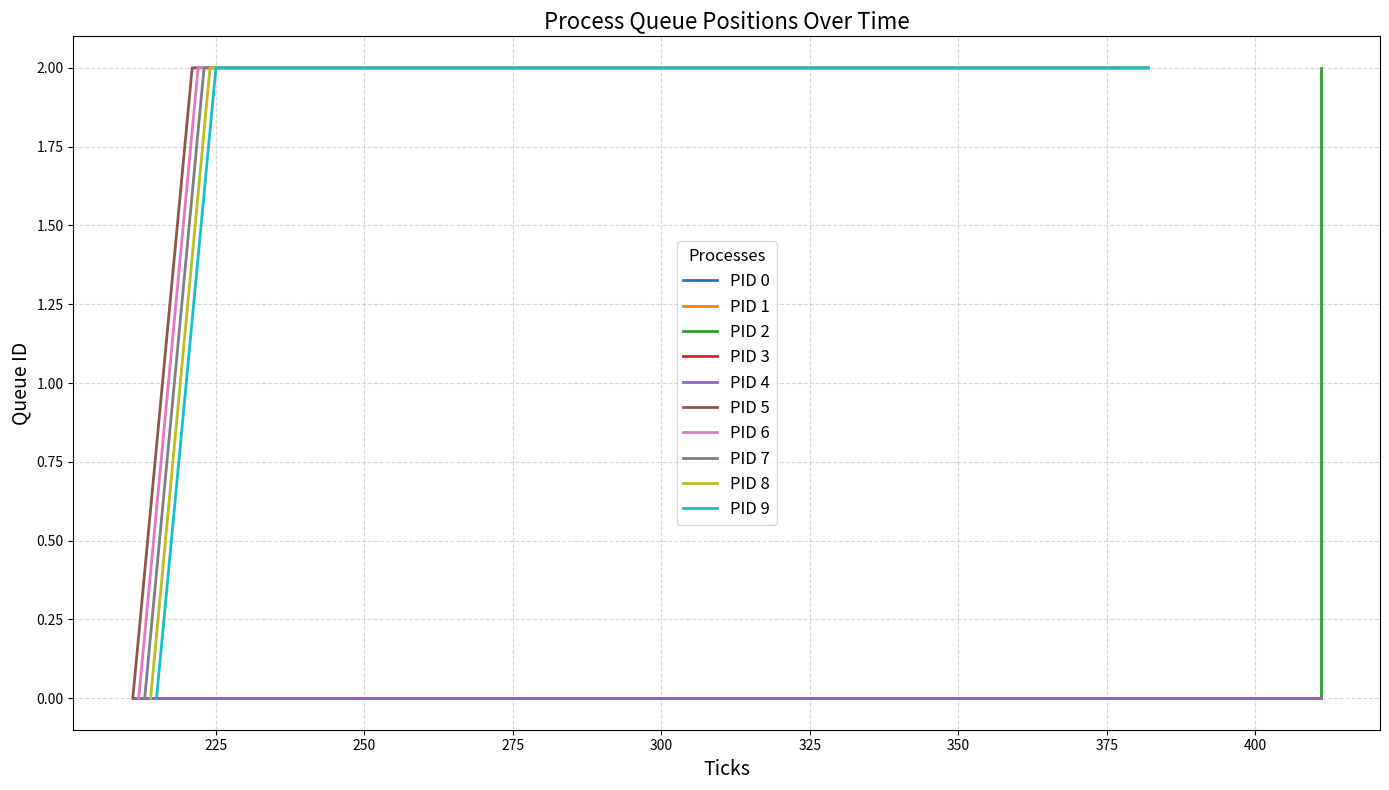

This chart was generated by the following Python code:
import re
import matplotlib.pyplot as plt
from collections import defaultdict
import matplotlib.colors as mcolors

mappings = """
p0 -> pid 4
p1 -> pid 5
p2 -> pid 6
p3 -> pid 7
p4 -> pid 8
p5 -> pid 9
p6 -> pid 10
p7 -> pid 11
p8 -> pid 12
p9 -> pid 13
"""

# Initialize a dictionary to hold the mappings
pid_mappings = {}
process_data = {}
# Process each line in the mappings data
for line in mappings.strip().split("\n"):
    match = re.match(r"p(\d) -> pid (\d+)", line)
    if match:
        p = int(match.group(1))
        pid = int(match.group(2))
        pid_mappings[p] = pid

# invert the mappings
pid_mappings = {v: k for k, v in pid_mappings.items()}


# Sample log data
log_data = """
pid: 4, q: 0, ticks: 211
pid: 5, q: 0, ticks: 211
pid: 6, q: 0, ticks: 211
pid: 7, q: 0, ticks: 211
pid: 8, q: 0, ticks: 211
pid: 9, q: 0, ticks: 211
pid: 10, q: 0, ticks: 212
pid: 11, q: 0, ticks: 213
pid: 12, q: 0, ticks: 214
pid: 13, q: 0, ticks: 215
pid: 4, q: 0, ticks: 216
pid: 5, q: 0, ticks: 216
pid: 6, q: 0, ticks: 216
pid: 7, q: 0, ticks: 216
pid: 8, q: 0, ticks: 216
pid: 9, q: 1, ticks: 216
pid: 10, q: 1, ticks: 217
pid: 11, q: 1, ticks: 218
pid: 12, q: 1, ticks: 219
pid: 13, q: 1, ticks: 220
pid: 9, q: 2, ticks: 221
pid: 10, q: 2, ticks: 222
pid: 11, q: 2, ticks: 223
pid: 12, q: 2, ticks: 224
pid: 13, q: 2, ticks: 225
pid: 9, q: 2, ticks: 226
pid: 10, q: 2, ticks: 227
pid: 11, q: 2, ticks: 228
pid: 12, q: 2, ticks: 229
pid: 13, q: 2, ticks: 230
pid: 9, q: 2, ticks: 231
pid: 10, q: 2, ticks: 232
pid: 11, q: 2, ticks: 233
pid: 12, q: 2, ticks: 234
pid: 13, q: 2, ticks: 235
pid: 9, q: 2, ticks: 236
pid: 10, q: 2, ticks: 237
pid: 11, q: 2, ticks: 238
pid: 12, q: 2, ticks: 239
pid: 13, q: 2, ticks: 240
pid: 9, q: 2, ticks: 241
pid: 10, q: 2, ticks: 242
pid: 11, q: 2, ticks: 243
pid: 12, q: 2, ticks: 244
pid: 13, q: 2, ticks: 245
pid: 9, q: 2, ticks: 246
pid: 10, q: 2, ticks: 247
pid: 11, q: 2, ticks: 248
pid: 12, q: 2, ticks: 249
pid: 13, q: 2, ticks: 250
pid: 9, q: 2, ticks: 251
pid: 10, q: 2, ticks: 252
pid: 11, q: 2, ticks: 253
pid: 12, q: 2, ticks: 254
pid: 13, q: 2, ticks: 255
pid: 9, q: 2, ticks: 256
pid: 10, q: 2, ticks: 257
pid: 11, q: 2, ticks: 258
pid: 12, q: 2, ticks: 259
pid: 13, q: 2, ticks: 260
pid: 9, q: 2, ticks: 261
pid: 10, q: 2, ticks: 262
pid: 11, q: 2, ticks: 263
pid: 12, q: 2, ticks: 264
pid: 13, q: 2, ticks: 265
pid: 9, q: 2, ticks: 266
pid: 10, q: 2, ticks: 267
pid: 11, q: 2, ticks: 268
pid: 12, q: 2, ticks: 269
pid: 13, q: 2, ticks: 270
pid: 9, q: 2, ticks: 271
pid: 10, q: 2, ticks: 272
pid: 11, q: 2, ticks: 273
pid: 12, q: 2, ticks: 274
pid: 13, q: 2, ticks: 275
pid: 9, q: 2, ticks: 276
pid: 10, q: 2, ticks: 277
pid: 11, q: 2, ticks: 278
pid: 12, q: 2, ticks: 279
pid: 13, q: 2, ticks: 280
pid: 9, q: 2, ticks: 281
pid: 10, q: 2, ticks: 282
pid: 11, q: 2, ticks: 283
pid: 12, q: 2, ticks: 284
pid: 13, q: 2, ticks: 285
pid: 9, q: 2, ticks: 286
pid: 10, q: 2, ticks: 287
pid: 11, q: 2, ticks: 288
pid: 12, q: 2, ticks: 289
pid: 13, q: 2, ticks: 290
pid: 9, q: 2, ticks: 291
pid: 10, q: 2, ticks: 292
pid: 11, q: 2, ticks: 293
pid: 12, q: 2, ticks: 294
pid: 13, q: 2, ticks: 295
pid: 9, q: 2, ticks: 296
pid: 10, q: 2, ticks: 297
pid: 11, q: 2, ticks: 298
pid: 12, q: 2, ticks: 299
pid: 13, q: 2, ticks: 300
pid: 9, q: 2, ticks: 301
pid: 10, q: 2, ticks: 302
pid: 11, q: 2, ticks: 303
pid: 12, q: 2, ticks: 304
pid: 13, q: 2, ticks: 305
pid: 9, q: 2, ticks: 306
pid: 10, q: 2, ticks: 307
pid: 11, q: 2, ticks: 308
pid: 12, q: 2, ticks: 309
pid: 13, q: 2, ticks: 310
pid: 9, q: 2, ticks: 311
pid: 10, q: 2, ticks: 312
pid: 11, q: 2, ticks: 313
pid: 12, q: 2, ticks: 314
pid: 13, q: 2, ticks: 315
pid: 9, q: 2, ticks: 316
pid: 10, q: 2, ticks: 317
pid: 11, q: 2, ticks: 318
pid: 12, q: 2, ticks: 319
pid: 13, q: 2, ticks: 320
pid: 9, q: 2, ticks: 321
pid: 10, q: 2, ticks: 322
pid: 11, q: 2, ticks: 323
pid: 12, q: 2, ticks: 324
pid: 13, q: 2, ticks: 325
pid: 9, q: 2, ticks: 326
pid: 10, q: 2, ticks: 327
pid: 11, q: 2, ticks: 328
pid: 12, q: 2, ticks: 329
pid: 13, q: 2, ticks: 330
pid: 9, q: 2, ticks: 331
pid: 10, q: 2, ticks: 332
pid: 11, q: 2, ticks: 333
pid: 12, q: 2, ticks: 334
pid: 13, q: 2, ticks: 335
pid: 9, q: 2, ticks: 336
pid: 10, q: 2, ticks: 337
pid: 11, q: 2, ticks: 338
pid: 12, q: 2, ticks: 339
pid: 13, q: 2, ticks: 340
pid: 9, q: 2, ticks: 341
pid: 10, q: 2, ticks: 342
pid: 11, q: 2, ticks: 343
pid: 12, q: 2, ticks: 344
pid: 13, q: 2, ticks: 345
pid: 9, q: 2, ticks: 346
pid: 10, q: 2, ticks: 347
pid: 11, q: 2, ticks: 348
pid: 12, q: 2, ticks: 349
pid: 13, q: 2, ticks: 350
pid: 9, q: 2, ticks: 351
pid: 10, q: 2, ticks: 352
pid: 11, q: 2, ticks: 353
pid: 12, q: 2, ticks: 354
pid: 13, q: 2, ticks: 355
pid: 9, q: 2, ticks: 356
pid: 10, q: 2, ticks: 357
pid: 11, q: 2, ticks: 358
pid: 12, q: 2, ticks: 359
pid: 13, q: 2, ticks: 360
pid: 9, q: 2, ticks: 361
pid: 10, q: 2, ticks: 362
pid: 11, q: 2, ticks: 363
pid: 12, q: 2, ticks: 364
pid: 13, q: 2, ticks: 365
pid: 9, q: 2, ticks: 366
pid: 10, q: 2, ticks: 367
pid: 11, q: 2, ticks: 368
pid: 12, q: 2, ticks: 369
pid: 13, q: 2, ticks: 370
pid: 9, q: 2, ticks: 371
pid: 10, q: 2, ticks: 372
pid: 11, q: 2, ticks: 373
pid: 12, q: 2, ticks: 374
pid: 13, q: 2, ticks: 375
pid: 9, q: 2, ticks: 376
pid: 10, q: 2, ticks: 377
pid: 11, q: 2, ticks: 377
pid: 12, q: 2, ticks: 378
pid: 13, q: 2, ticks: 379
pid: 9, q: 2, ticks: 380
pid: 11, q: 2, ticks: 381
pid: 12, q: 2, ticks: 382
pid: 13, q: 2, ticks: 382
pid: 9, q: 2, ticks: 382
pid: 11, q: 2, ticks: 382
pid: 4, q: 0, ticks: 382
pid: 5, q: 0, ticks: 382
pid: 6, q: 0, ticks: 382
pid: 7, q: 0, ticks: 382
pid: 8, q: 0, ticks: 382
pid: 3, q: 0, ticks: 382
pid: 4, q: 0, ticks: 383
pid: 5, q: 0, ticks: 383
pid: 6, q: 0, ticks: 383
pid: 7, q: 0, ticks: 383
pid: 8, q: 0, ticks: 383
pid: 4, q: 0, ticks: 384
pid: 5, q: 0, ticks: 384
pid: 6, q: 0, ticks: 384
pid: 7, q: 0, ticks: 384
pid: 8, q: 0, ticks: 384
pid: 4, q: 0, ticks: 385
pid: 5, q: 0, ticks: 385
pid: 6, q: 0, ticks: 385
pid: 7, q: 0, ticks: 385
pid: 8, q: 0, ticks: 385
pid: 4, q: 0, ticks: 386
pid: 5, q: 0, ticks: 386
pid: 6, q: 0, ticks: 386
pid: 7, q: 0, ticks: 386
pid: 8, q: 0, ticks: 386
pid: 4, q: 0, ticks: 387
pid: 5, q: 0, ticks: 387
pid: 6, q: 0, ticks: 387
pid: 7, q: 0, ticks: 387
pid: 8, q: 0, ticks: 387
pid: 4, q: 0, ticks: 388
pid: 5, q: 0, ticks: 388
pid: 6, q: 0, ticks: 388
pid: 7, q: 0, ticks: 388
pid: 8, q: 0, ticks: 388
pid: 4, q: 0, ticks: 389
pid: 5, q: 0, ticks: 389
pid: 6, q: 0, ticks: 389
pid: 7, q: 0, ticks: 389
pid: 8, q: 0, ticks: 389
pid: 4, q: 0, ticks: 390
pid: 5, q: 0, ticks: 390
pid: 6, q: 0, ticks: 390
pid: 7, q: 0, ticks: 390
pid: 8, q: 0, ticks: 390
pid: 4, q: 0, ticks: 391
pid: 5, q: 0, ticks: 391
pid: 6, q: 0, ticks: 391
pid: 7, q: 0, ticks: 391
pid: 8, q: 0, ticks: 391
pid: 4, q: 0, ticks: 392
pid: 5, q: 0, ticks: 392
pid: 6, q: 0, ticks: 392
pid: 7, q: 0, ticks: 392
pid: 8, q: 0, ticks: 392
pid: 4, q: 0, ticks: 393
pid: 5, q: 0, ticks: 393
pid: 6, q: 0, ticks: 393
pid: 7, q: 0, ticks: 393
pid: 8, q: 0, ticks: 393
pid: 4, q: 0, ticks: 394
pid: 5, q: 0, ticks: 394
pid: 6, q: 0, ticks: 394
pid: 7, q: 0, ticks: 394
pid: 8, q: 0, ticks: 394
pid: 4, q: 0, ticks: 395
pid: 5, q: 0, ticks: 395
pid: 6, q: 0, ticks: 395
pid: 7, q: 0, ticks: 395
pid: 8, q: 0, ticks: 395
pid: 4, q: 0, ticks: 396
pid: 5, q: 0, ticks: 396
pid: 6, q: 0, ticks: 396
pid: 7, q: 0, ticks: 396
pid: 8, q: 0, ticks: 396
pid: 4, q: 0, ticks: 397
pid: 5, q: 0, ticks: 397
pid: 6, q: 0, ticks: 397
pid: 7, q: 0, ticks: 397
pid: 8, q: 0, ticks: 397
pid: 4, q: 0, ticks: 398
pid: 5, q: 0, ticks: 398
pid: 6, q: 0, ticks: 398
pid: 7, q: 0, ticks: 398
pid: 8, q: 0, ticks: 398
pid: 4, q: 0, ticks: 399
pid: 5, q: 0, ticks: 399
pid: 6, q: 0, ticks: 399
pid: 7, q: 0, ticks: 399
pid: 8, q: 0, ticks: 399
pid: 4, q: 0, ticks: 400
pid: 5, q: 0, ticks: 400
pid: 6, q: 0, ticks: 400
pid: 7, q: 0, ticks: 400
pid: 8, q: 0, ticks: 400
pid: 4, q: 0, ticks: 401
pid: 5, q: 0, ticks: 401
pid: 6, q: 0, ticks: 401
pid: 7, q: 0, ticks: 401
pid: 8, q: 0, ticks: 401
pid: 4, q: 0, ticks: 402
pid: 5, q: 0, ticks: 402
pid: 6, q: 0, ticks: 402
pid: 7, q: 0, ticks: 402
pid: 8, q: 0, ticks: 402
pid: 4, q: 0, ticks: 403
pid: 5, q: 0, ticks: 403
pid: 6, q: 0, ticks: 403
pid: 7, q: 0, ticks: 403
pid: 8, q: 0, ticks: 403
pid: 4, q: 0, ticks: 404
pid: 5, q: 0, ticks: 404
pid: 6, q: 0, ticks: 404
pid: 7, q: 0, ticks: 404
pid: 8, q: 0, ticks: 404
pid: 4, q: 0, ticks: 405
pid: 5, q: 0, ticks: 405
pid: 6, q: 0, ticks: 405
pid: 7, q: 0, ticks: 405
pid: 8, q: 0, ticks: 405
pid: 4, q: 0, ticks: 406
pid: 5, q: 0, ticks: 406
pid: 6, q: 0, ticks: 406
pid: 7, q: 0, ticks: 406
pid: 8, q: 0, ticks: 406
pid: 4, q: 0, ticks: 407
pid: 5, q: 0, ticks: 407
pid: 6, q: 0, ticks: 407
pid: 7, q: 0, ticks: 407
pid: 8, q: 0, ticks: 407
pid: 4, q: 0, ticks: 408
pid: 5, q: 0, ticks: 408
pid: 6, q: 0, ticks: 408
pid: 7, q: 0, ticks: 408
pid: 8, q: 0, ticks: 408
pid: 4, q: 0, ticks: 409
pid: 5, q: 0, ticks: 409
pid: 6, q: 0, ticks: 409
pid: 7, q: 0, ticks: 409
pid: 8, q: 0, ticks: 409
pid: 4, q: 0, ticks: 410
pid: 5, q: 0, ticks: 410
pid: 6, q: 0, ticks: 410
pid: 7, q: 0, ticks: 410
pid: 8, q: 0, ticks: 410
pid: 4, q: 0, ticks: 411
pid: 5, q: 0, ticks: 411
pid: 6, q: 0, ticks: 411
pid: 7, q: 0, ticks: 411
pid: 8, q: 0, ticks: 411
pid: 3, q: 0, ticks: 411
Average rtime 17, wtime 167
pid: 2, q: 2, ticks: 411
"""

# initialize a dictionary to the priority of each process at each tick
priority_data = defaultdict(list)

# Process each line in the log data
for line in log_data.strip().split("\n"):
    match = re.match(r"pid: (\d+), q: (\d+), ticks: (\d+)", line)
    if match:
        pid = int(match.group(1))
        q = int(match.group(2))
        ticks = int(match.group(3))
        # Get the mapped pid
        pid = pid_mappings.get(pid, pid)
        # Add the priority to the dictionary
        priority_data[ticks].append((pid, q))

# replace the pid with the mapped pid from process mappings
# for tick, entries in priority_data.items():
#     updated_entries = []
#     for pid, q in entries:
#         updated_entries.append((pid_mappings.get(pid, pid), q))
#     priority_data[tick] = updated_entries


# plotting a time line graph
# Uncomment the following line if you want to see the priority data
# print(priority_data)

# ------------------- Plotting Section -------------------

# Collect per-pid tick and q data
process_data = defaultdict(list)

for tick, entries in priority_data.items():
    for pid, q in entries:
        process_data[pid].append((tick, q))


# Sort the tick data for each process
for pid in process_data:
    process_data[pid].sort()

# Assign a unique color to each process
colors = list(mcolors.TABLEAU_COLORS.values())
color_map = {}
for i, pid in enumerate(sorted(process_data.keys())):
    color_map[pid] = colors[i % len(colors)]

# Create the plot
plt.figure(figsize=(14, 8))

for pid, data in process_data.items():
    ticks, qs = zip(*data)
    plt.plot(ticks, qs, label=f"PID {pid}", color=color_map[pid], linewidth=2)

plt.xlabel("Ticks", fontsize=14)
plt.ylabel("Queue ID", fontsize=14)
plt.title("Process Queue Positions Over Time", fontsize=16)
plt.legend(title="Processes", fontsize=12, title_fontsize=12)
plt.gca()  # Higher queue IDs represent lower priorities
plt.grid(True, linestyle="--", alpha=0.5)
plt.tight_layout()
plt.show()
